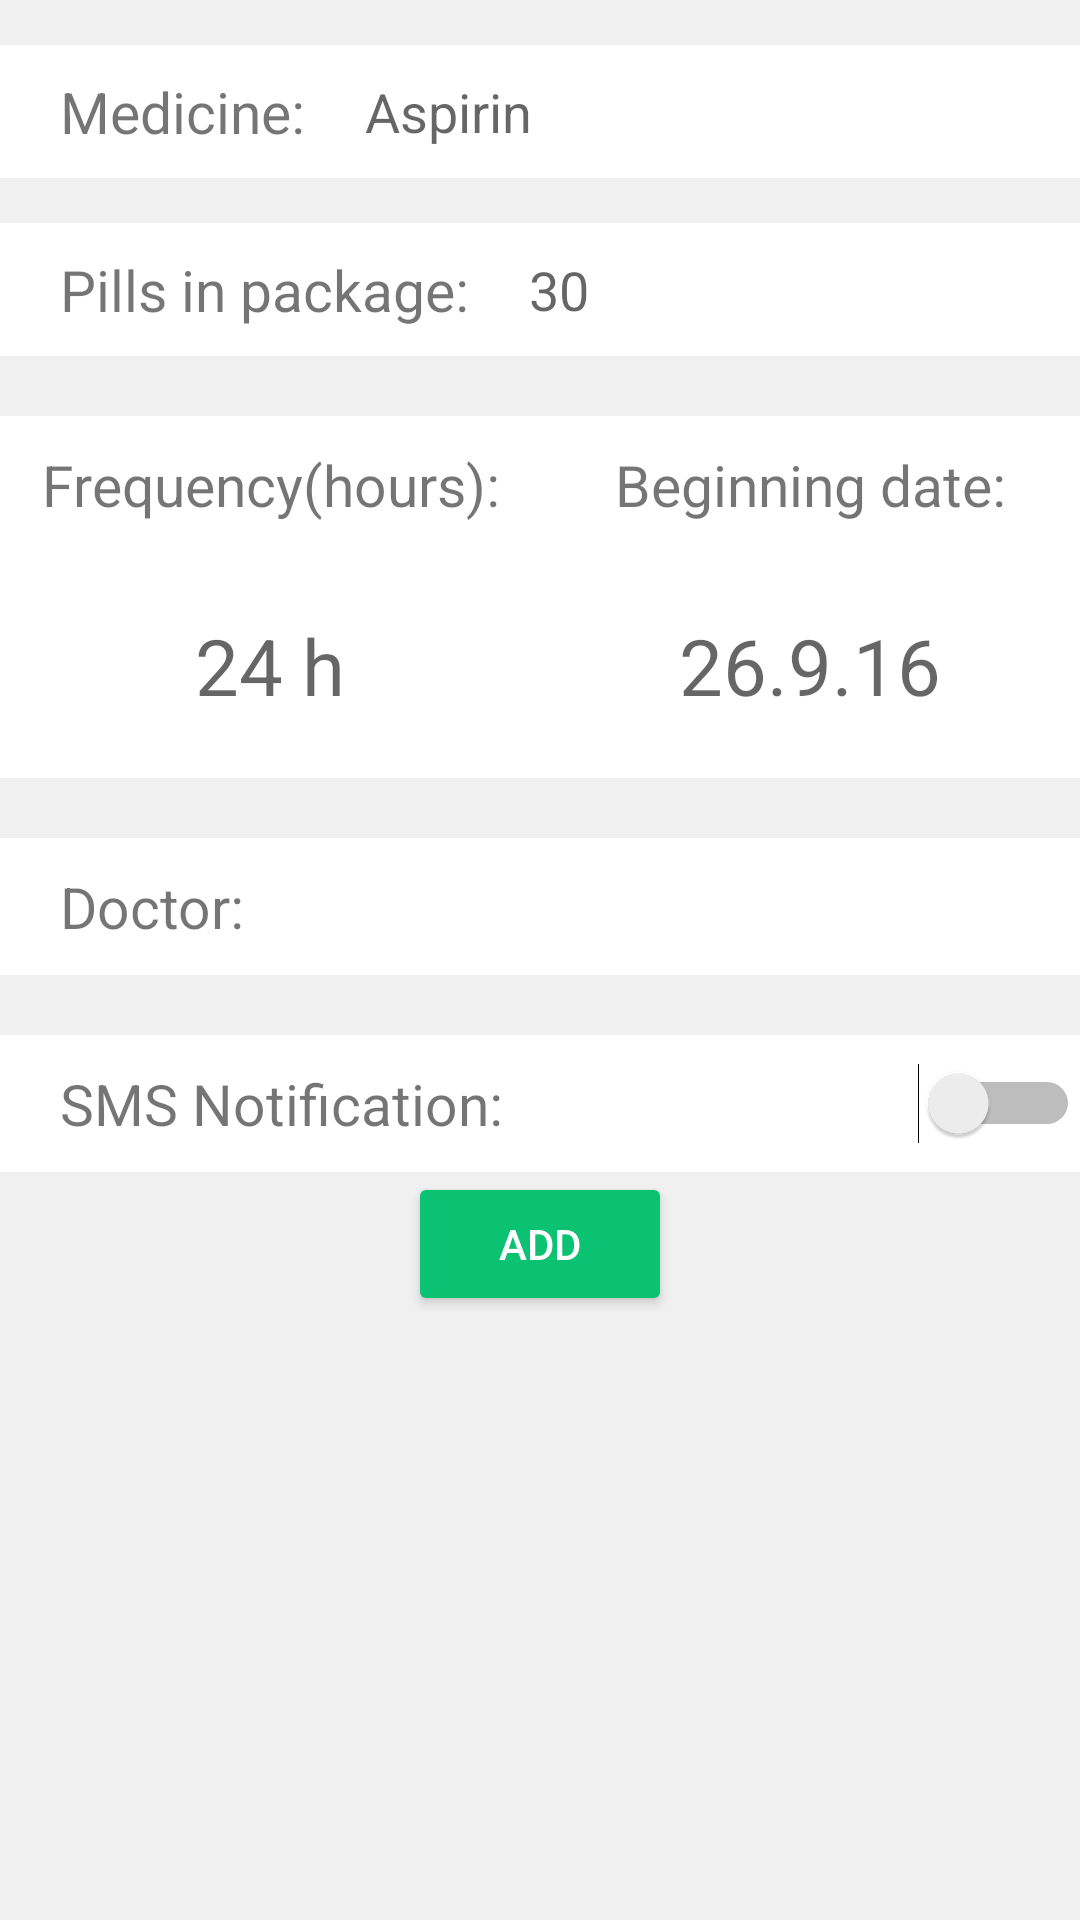

This screen was rendered from an Android layout file. Write that file and the resources it references.
<!-- AndroidManifest.xml: application theme AppTheme -->
<!-- res/layout/display.xml -->
<?xml version="1.0" encoding="utf-8"?>
<LinearLayout xmlns:android="http://schemas.android.com/apk/res/android"
    android:layout_width="match_parent"
    android:layout_height="match_parent"
    android:background="#F0F0F0"
    android:orientation="vertical">

    <LinearLayout
        android:orientation="horizontal"
        android:layout_width="match_parent"
        android:layout_height="wrap_content"
        android:layout_marginTop="15dp"
        android:layout_marginBottom="15dp">

        <TextView
            android:text="@string/tView1Hint"
            android:layout_width="wrap_content"
            android:layout_height="match_parent"
            android:id="@+id/textView3"
            android:textSize="19sp"
            android:textAlignment="center"
            android:gravity="center"
            android:background="#FFF"
            android:paddingLeft="20dp" />

        <AutoCompleteTextView
            android:layout_width="match_parent"
            android:layout_height="wrap_content"
            android:id="@+id/editText"

            android:layout_gravity="top"
            android:editable="true"
            android:textColorLink="#FF0BC273"
            android:background="#FFF"
            android:paddingTop="10dp"
            android:paddingBottom="10dp"
            android:paddingLeft="20dp"
            android:hint="Aspirin" />
    </LinearLayout>

    <LinearLayout
        android:orientation="horizontal"
        android:layout_width="match_parent"
        android:layout_height="wrap_content">

        <TextView
            android:text="@string/editText2"
            android:layout_width="wrap_content"
            android:layout_height="match_parent"
            android:id="@+id/textView6"
            android:textSize="19sp"
            android:gravity="center"
            android:background="#FFF"
            android:paddingLeft="20dp" />

        <EditText
            android:layout_width="match_parent"
            android:layout_height="wrap_content"
            android:id="@+id/editText2"
            android:inputType="number"
            android:layout_gravity="top"
            android:editable="true"
            android:layout_below="@+id/editText"
            android:layout_centerHorizontal="true"
            android:textColorLink="#FF0BC273"
            android:paddingTop="10dp"
            android:paddingBottom="10dp"
            android:paddingLeft="20dp"
            android:background="#FFF"
            android:layout_weight="1"
            android:hint="30" />
    </LinearLayout>

    <LinearLayout
        android:orientation="horizontal"
        android:layout_width="match_parent"
        android:layout_height="wrap_content"
        android:layout_marginTop="20dp"
        android:layout_marginBottom="20dp">

        <LinearLayout
            android:orientation="vertical"
            android:layout_width="match_parent"
            android:layout_height="match_parent"
            android:layout_weight="1">

            <TextView
                android:text="@string/editText4"
                android:layout_width="match_parent"
                android:layout_height="wrap_content"
                android:id="@+id/textView7"
                android:textSize="19sp"
                android:textAlignment="center"
                android:gravity="center"
                android:background="#FFF"
                android:layout_weight="1"
                android:paddingBottom="10dp"
                android:paddingTop="10dp" />

            <EditText
                android:layout_width="match_parent"
                android:layout_height="wrap_content"
                android:id="@+id/editText4"
                android:inputType="number"
                android:layout_gravity="top"
                android:editable="true"
                android:layout_below="@+id/editText3"
                android:textColorLink="#FF0BC273"
                android:layout_weight="1"
                android:textAlignment="center"
                android:background="#FFF"
                android:paddingTop="20dp"
                android:paddingBottom="20dp"
                android:hint="24 h"
                android:textSize="26sp" />
        </LinearLayout>

        <LinearLayout
            android:orientation="vertical"
            android:layout_width="match_parent"
            android:layout_height="match_parent"
            android:layout_weight="1">

            <TextView
                android:text="@string/editText3"
                android:layout_width="match_parent"
                android:layout_height="wrap_content"
                android:id="@+id/textView9"
                android:textSize="19sp"
                android:textAlignment="center"
                android:gravity="center"
                android:background="#FFF"
                android:layout_weight="1"
                android:paddingBottom="10dp"
                android:paddingTop="10dp" />

            <EditText
                android:layout_width="match_parent"
                android:layout_height="wrap_content"
                android:id="@+id/editText3"
                android:inputType="date"
                android:layout_gravity="top"
                android:editable="true"
                android:textColorLink="#FF0BC273"
                android:layout_below="@+id/editText2"
                android:layout_alignParentLeft="true"
                android:layout_alignParentStart="true"
                android:layout_weight="1"
                android:textAlignment="center"
                android:background="#FFF"
                android:paddingTop="20dp"
                android:paddingBottom="20dp"
                android:hint="26.9.16"
                android:textSize="26sp" />

        </LinearLayout>

    </LinearLayout>

    <LinearLayout
        android:orientation="horizontal"
        android:layout_width="match_parent"
        android:layout_height="wrap_content">

        <TextView
            android:text="@string/editText5"
            android:layout_width="wrap_content"
            android:layout_height="match_parent"
            android:textSize="19sp"
            android:background="#FFF"
            android:paddingBottom="10dp"
            android:paddingTop="10dp"
            android:paddingLeft="20dp" />

        <EditText
            android:layout_width="match_parent"
            android:id="@+id/editText5"

            android:layout_gravity="top"
            android:editable="true"
            android:textColorLink="#FF0BC273"
            android:background="#FFF"
            android:paddingTop="10dp"
            android:paddingBottom="10dp"
            android:paddingLeft="20dp"
            android:layout_alignParentTop="true"
            android:layout_alignParentLeft="true"
            android:layout_alignParentStart="true"
            android:layout_height="match_parent"
            android:layout_weight="1" />
    </LinearLayout>

    <Switch
        android:layout_width="match_parent"
        android:layout_height="wrap_content"
        android:id="@+id/switch1"
        android:layout_gravity="center"
        android:background="#FFF"
        android:text="@string/editText6"
        android:paddingBottom="10dp"
        android:paddingTop="10dp"
        android:paddingLeft="20dp"
        android:textAppearance="@android:style/TextAppearance.Material.Small"
        android:textSize="19sp"
        android:textColor="?android:attr/textColorTertiary"
        android:layout_marginTop="20dp" />

    <Button
        android:layout_width="wrap_content"
        android:layout_height="wrap_content"
        android:text="@string/buttonAdd"
        android:id="@+id/buttonAdd"
        android:onClick="buttonAdd"
        android:textColor="#ffffff"
        android:backgroundTint="#FF0BC273"
        android:layout_below="@+id/textView"
        android:layout_centerHorizontal="true"
        android:layout_gravity="center" />


</LinearLayout>
<!-- resources referenced by this layout -->
<resources>
  <string name="buttonAdd">Add</string>
  <string name="editText2">Pills in package:</string>
  <string name="editText3">Beginning date:</string>
  <string name="editText4">Frequency(hours):</string>
  <string name="editText5">Doctor:</string>
  <string name="editText6">SMS Notification:</string>
  <string name="tView1Hint">Medicine:</string>
  <style name="AppTheme" parent="Theme.AppCompat.Light.DarkActionBar">
          
          <item name="colorPrimary">@color/colorPrimary</item>
          <item name="colorPrimaryDark">@color/colorPrimaryDark</item>
          <item name="colorAccent">@color/colorAccent</item>
          <item name="windowActionBar">false</item>
          <item name="windowNoTitle">true</item>
      </style>
  <color name="colorPrimary">#0bc273</color>
  <color name="colorPrimaryDark">#088f55</color>
  <color name="colorAccent">#FF4081</color>
</resources>
